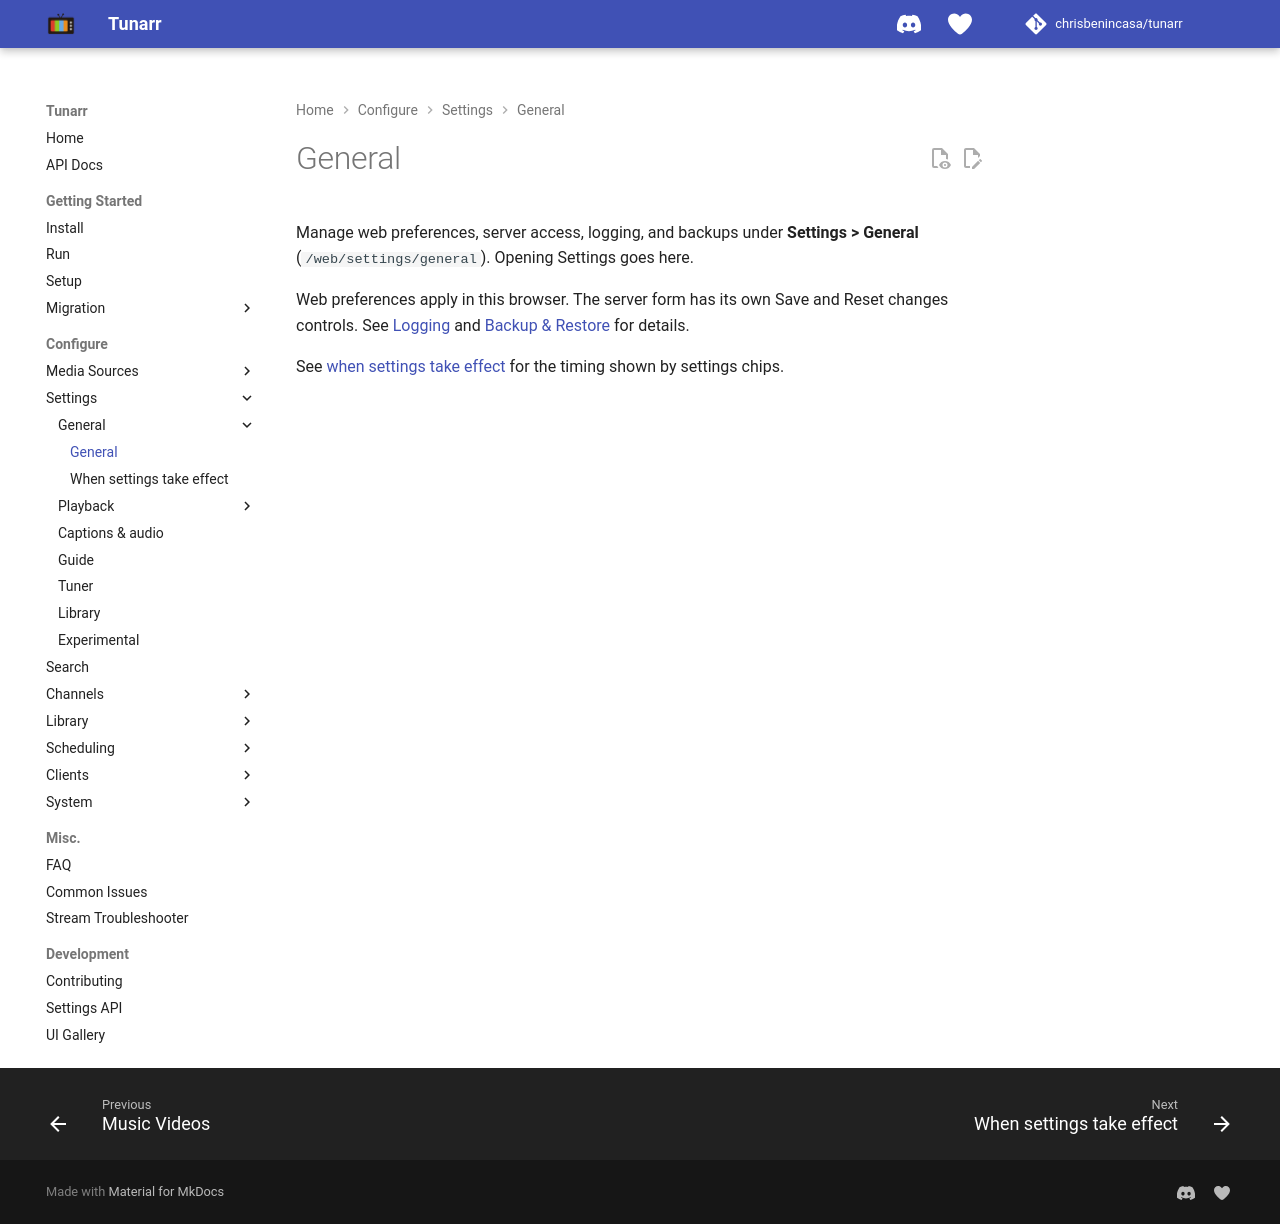

repository: oliviacpu/tunarr · page: configure/settings/general/index.html · generator: mkdocs

# General

Manage web preferences, server access, logging, and backups under **Settings > General** (`/web/settings/general`). Opening Settings goes here.

Web preferences apply in this browser. The server form has its own Save and Reset changes controls. See [Logging](../system/logging.md) and [Backup & Restore](../system/backup.md) for details.

See [when settings take effect](applies-when.md) for the timing shown by settings chips.
